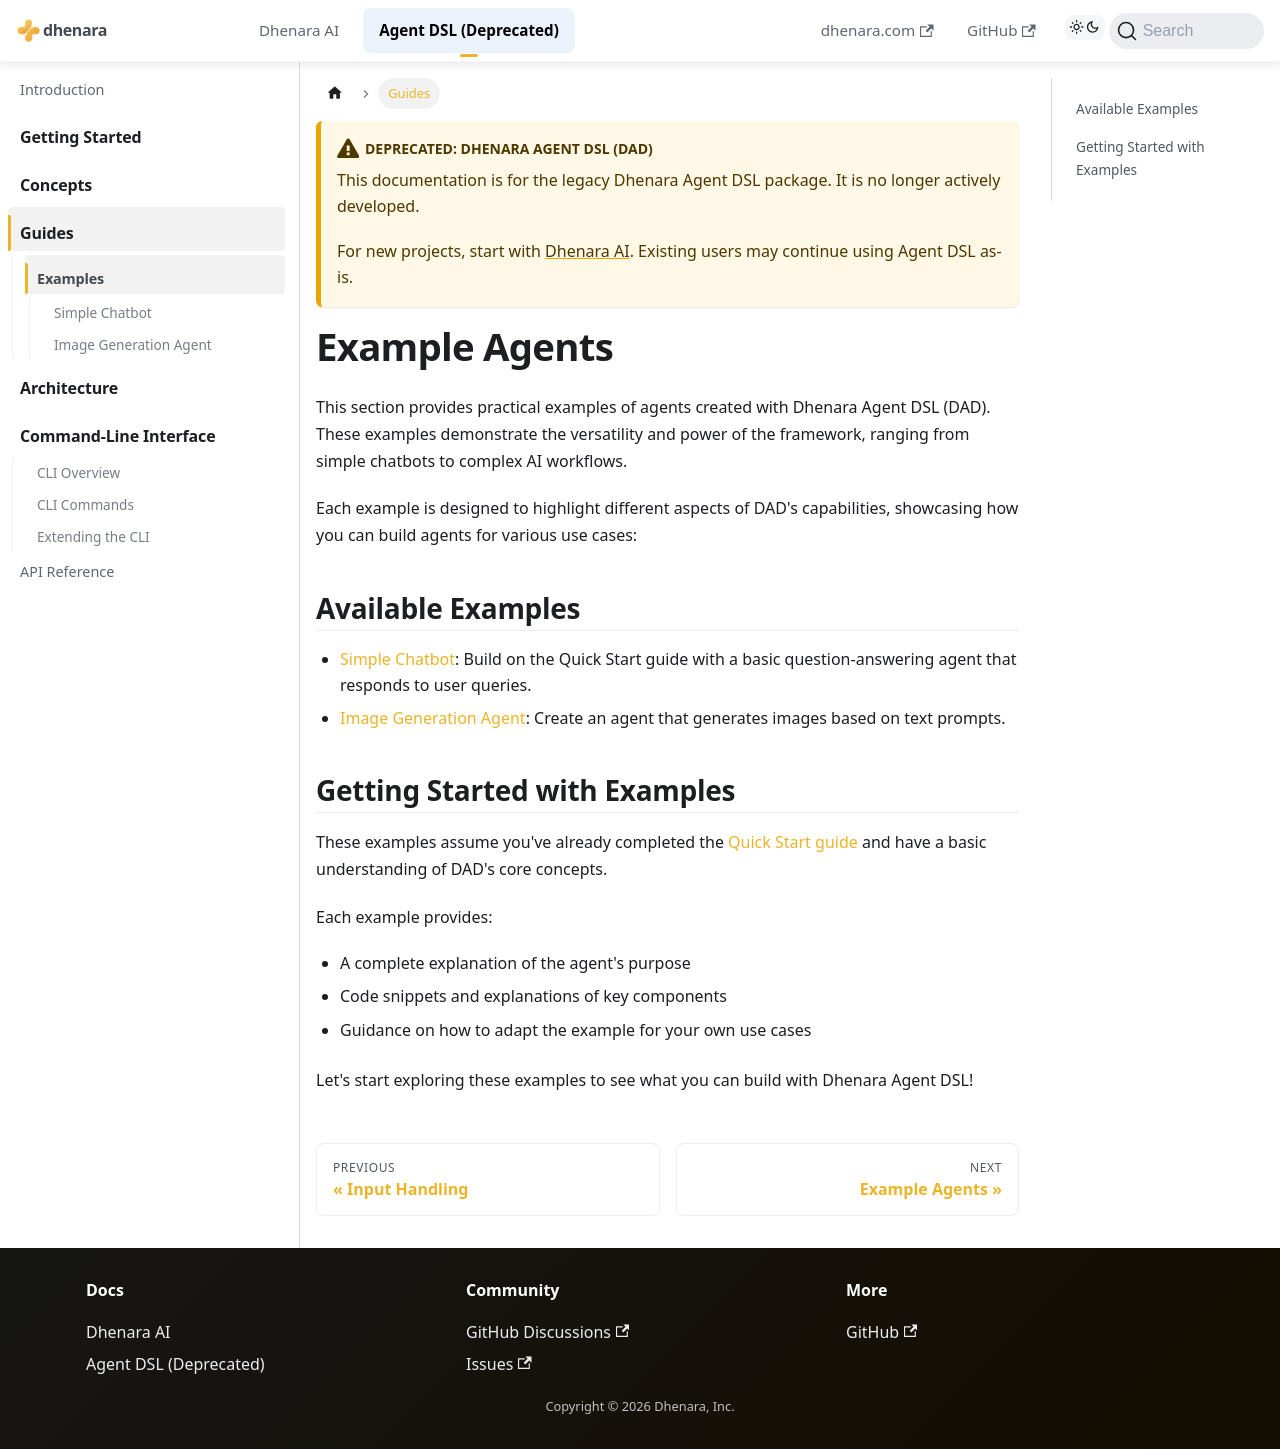

repository: dhenara/dhenara-docs · page: dhenara-agent/guides/examples.html · generator: docusaurus

---
sidebar_position: 1
---

# Example Agents

This section provides practical examples of agents created with Dhenara Agent DSL (DAD). These examples demonstrate the
versatility and power of the framework, ranging from simple chatbots to complex AI workflows.

Each example is designed to highlight different aspects of DAD's capabilities, showcasing how you can build agents for
various use cases:

## Available Examples

- [Simple Chatbot](./simple-chatbot.md): Build on the Quick Start guide with a basic question-answering agent that
  responds to user queries.
- [Image Generation Agent](./image-agent.md): Create an agent that generates images based on text prompts.

## Getting Started with Examples

These examples assume you've already completed the [Quick Start guide](/dhenara-agent/getting-started/quick-start.md)
and have a basic understanding of DAD's core concepts.

Each example provides:

- A complete explanation of the agent's purpose
- Code snippets and explanations of key components
- Guidance on how to adapt the example for your own use cases

Let's start exploring these examples to see what you can build with Dhenara Agent DSL!
